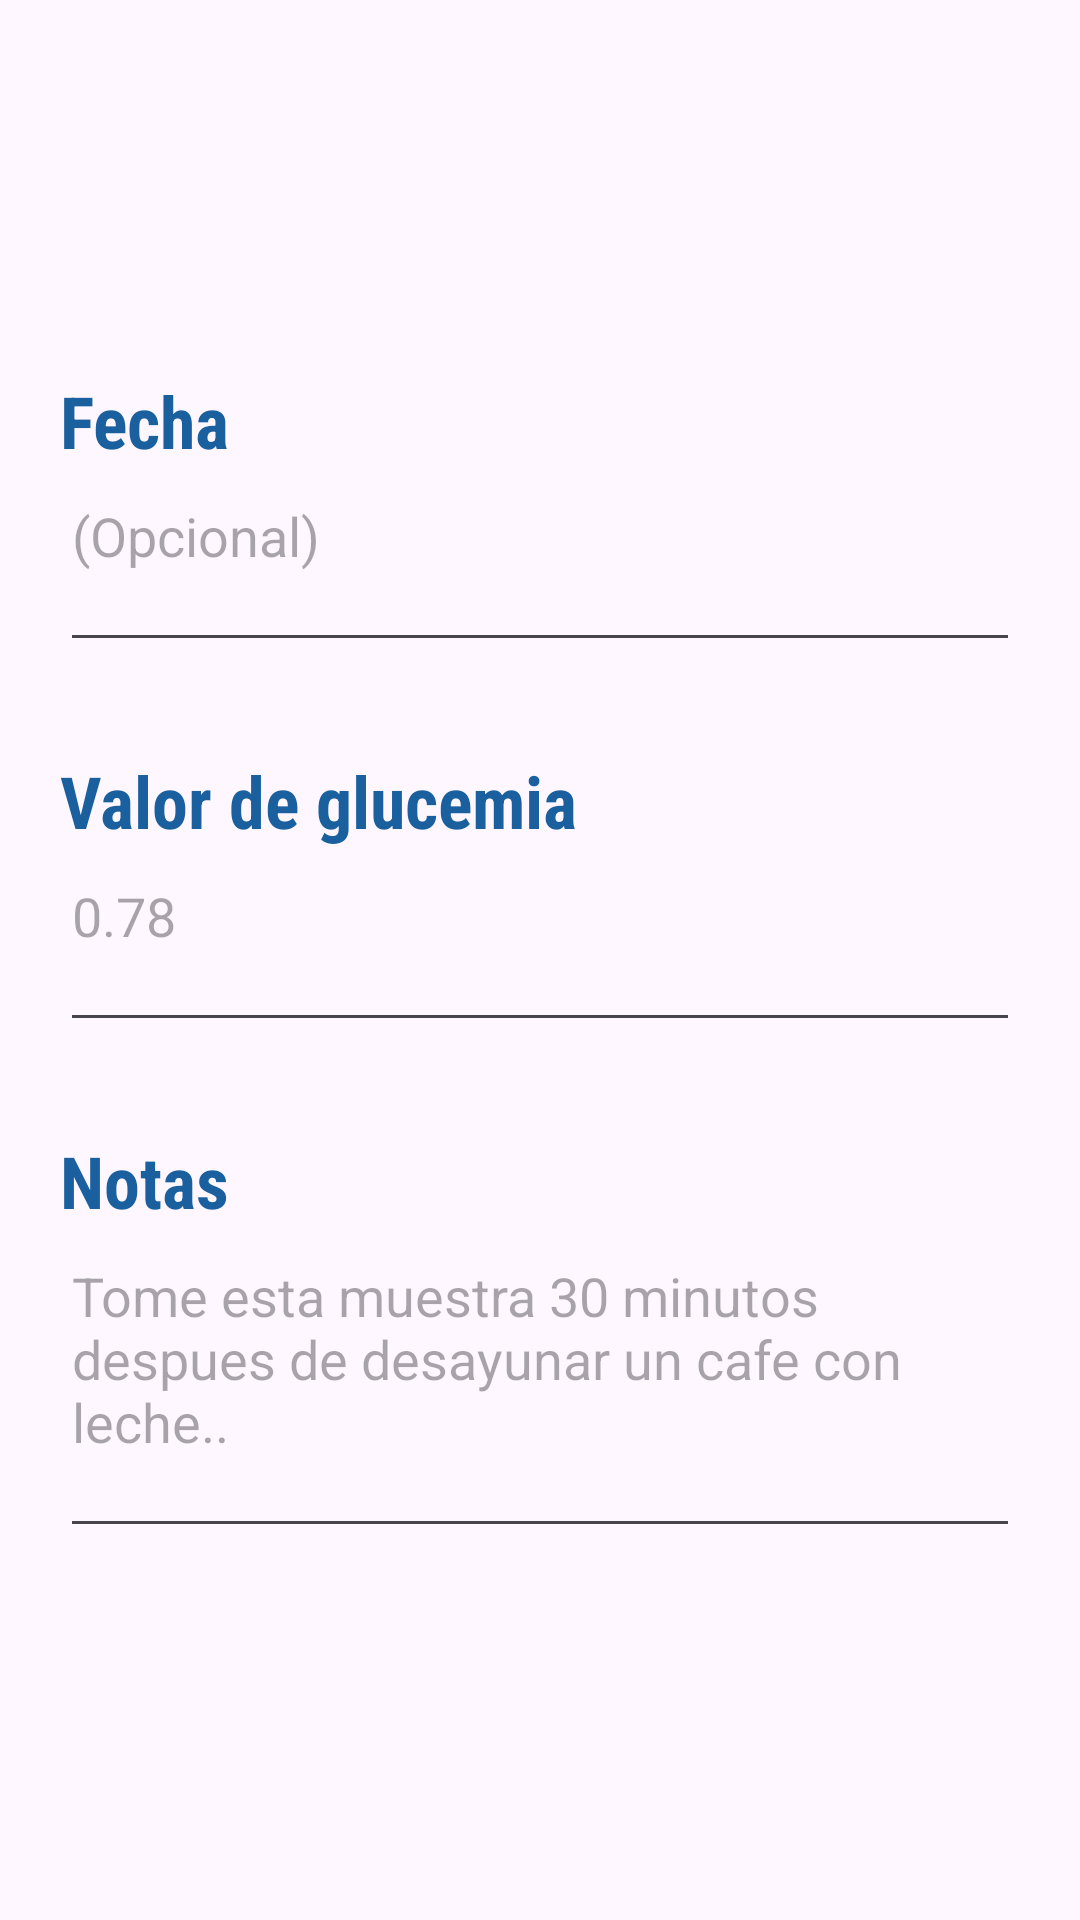

Reconstruct the res/layout file that produces this screen, plus the resources it refers to.
<!-- AndroidManifest.xml: application theme Theme.One_drop_cruds -->
<!-- res/layout/popup_form_edit_reg_gly.xml -->
<?xml version="1.0" encoding="utf-8"?>
<LinearLayout xmlns:android="http://schemas.android.com/apk/res/android"
    android:layout_width="match_parent"
    android:layout_height="match_parent"
    android:gravity="center">


    <LinearLayout
        android:id="@+id/layout_edit_reg_gly"
        android:layout_width="match_parent"
        android:layout_height="match_parent"
        android:gravity="center"
        android:orientation="vertical"
        android:padding="10dp">

        <TextView
            android:id="@+id/textView7"
            android:layout_width="match_parent"
            android:layout_height="wrap_content"
            android:layout_marginStart="10dp"
            android:layout_marginEnd="10dp"
            android:fontFamily="sans-serif-condensed"
            android:text="@string/add_reg_gly_date"
            android:textColor="@color/blueonedrop"
            android:textSize="24dp"
            android:textStyle="bold" />

        <EditText
            android:id="@+id/edit_date_gly"
            android:layout_width="match_parent"
            android:layout_height="wrap_content"
            android:layout_marginStart="10dp"
            android:layout_marginEnd="10dp"
            android:ems="10"
            android:hint="(Opcional)"
            android:inputType="datetime"
            android:paddingBottom="30dp" />

        <TextView
            android:id="@+id/textView"
            android:layout_width="match_parent"
            android:layout_height="wrap_content"
            android:layout_marginStart="10dp"
            android:layout_marginEnd="10dp"
            android:fontFamily="sans-serif-condensed"
            android:paddingTop="30dp"
            android:text="@string/add_reg_gly_value"
            android:textColor="@color/blueonedrop"
            android:textSize="24dp"
            android:textStyle="bold" />

        <EditText
            android:id="@+id/edit_value_gly"
            android:layout_width="match_parent"
            android:layout_height="wrap_content"
            android:layout_marginStart="10dp"
            android:layout_marginEnd="10dp"
            android:ems="10"
            android:hint="@string/add_reg_gly_value_placeholder"
            android:inputType="numberDecimal"
            android:paddingBottom="30dp" />

        <TextView
            android:id="@+id/textView6"
            android:layout_width="match_parent"
            android:layout_height="wrap_content"
            android:layout_marginStart="10dp"
            android:layout_marginEnd="10dp"
            android:fontFamily="sans-serif-condensed"
            android:paddingTop="30dp"
            android:text="@string/add_reg_gly_notes"
            android:textColor="@color/blueonedrop"
            android:textSize="24dp"
            android:textStyle="bold" />

        <EditText
            android:id="@+id/edit_notes_gly"
            android:layout_width="match_parent"
            android:layout_height="wrap_content"
            android:layout_marginStart="10dp"
            android:layout_marginEnd="10dp"
            android:ems="10"
            android:gravity="start|top"
            android:hint="@string/add_reg_gly_notes_placeholder"
            android:inputType="textMultiLine"
            android:paddingBottom="30dp" />

    </LinearLayout>

</LinearLayout>
<!-- resources referenced by this layout -->
<resources>
  <color name="blueonedrop">#1A609F</color>
  <string name="add_reg_gly_date">Fecha</string>
  <string name="add_reg_gly_notes">Notas</string>
  <string name="add_reg_gly_notes_placeholder">Tome esta muestra 30 minutos despues de desayunar un cafe con leche..</string>
  <string name="add_reg_gly_value">Valor de glucemia</string>
  <string name="add_reg_gly_value_placeholder">0.78</string>
  <style name="Theme.One_drop_cruds" parent="Base.Theme.One_drop_cruds" />
  <style name="Base.Theme.One_drop_cruds" parent="Theme.Material3.DayNight.NoActionBar">
          
          
      </style>
</resources>
